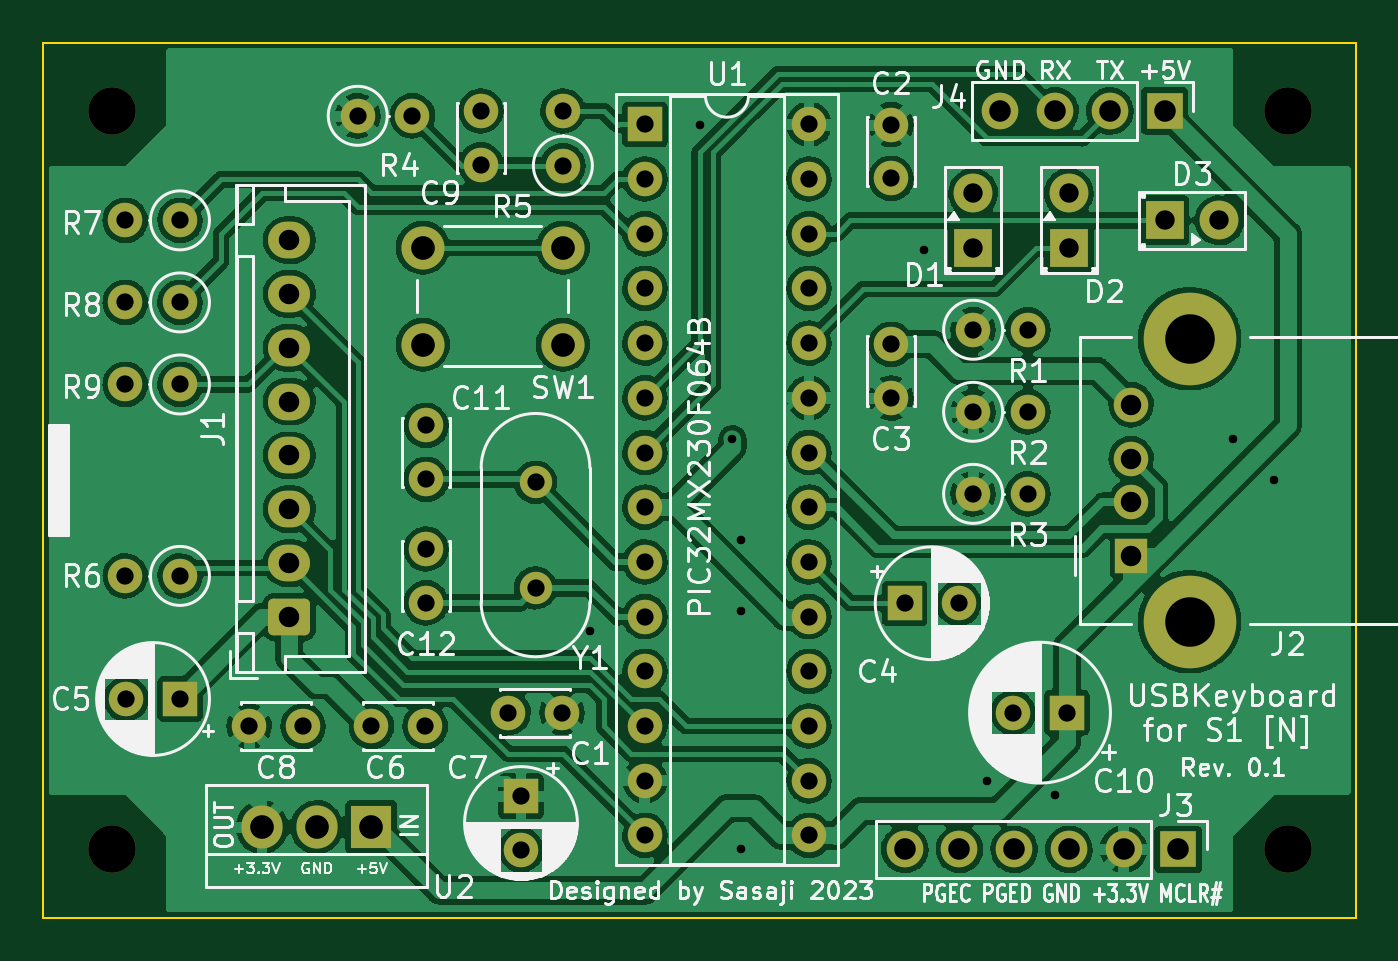
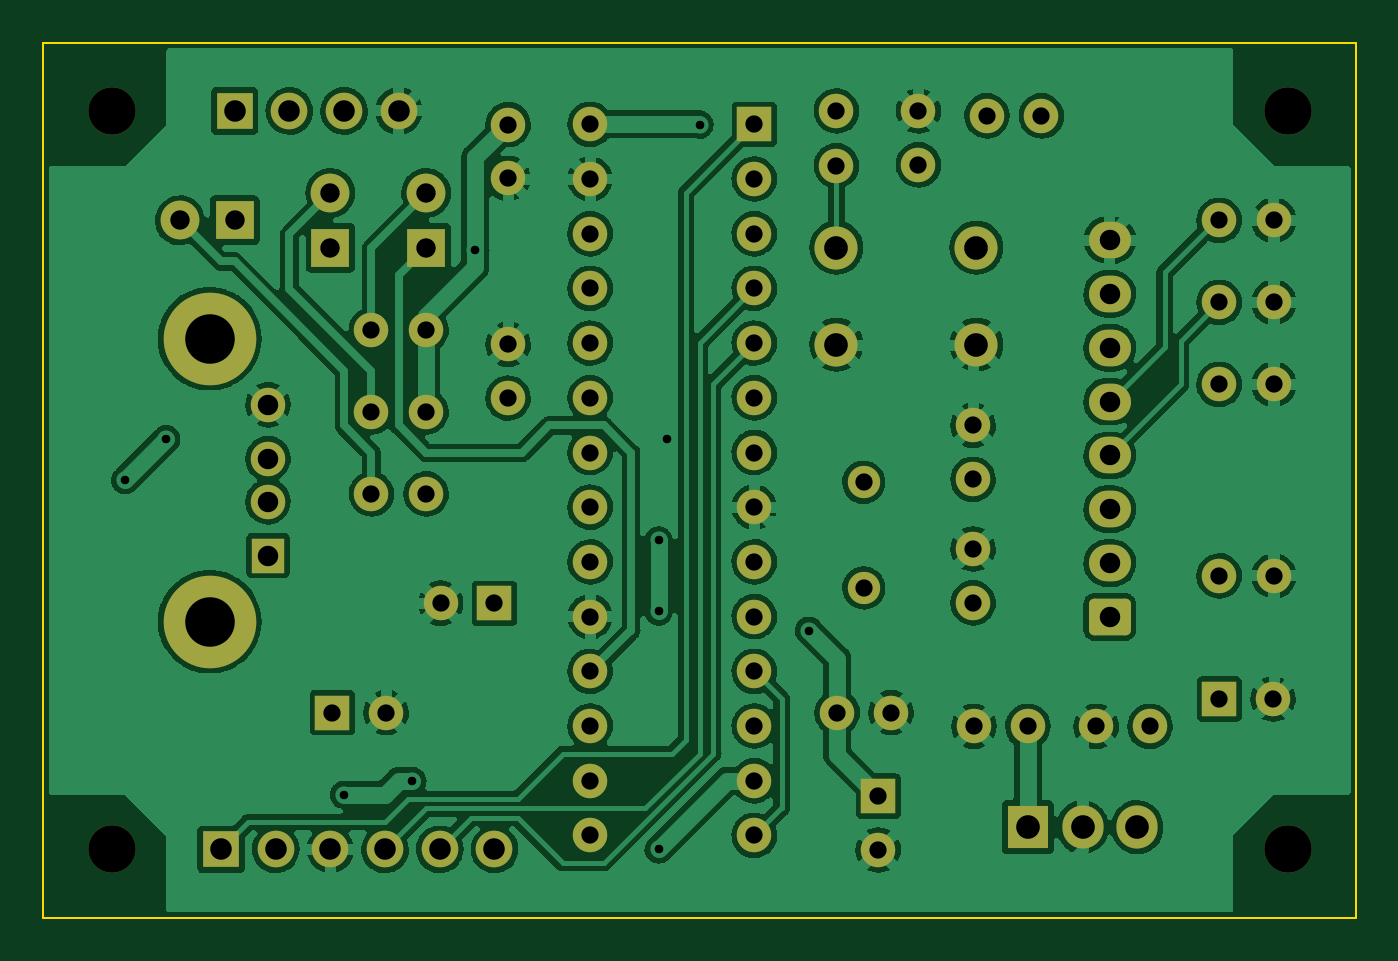
Circuit board: 8 layer files. Board 61.0 x 40.6 mm.
- bottom_copper: USBKeyboard4S1-B_Cu.gbl (280936 bytes)
- bottom_mask: USBKeyboard4S1-B_Mask.gbs (4629 bytes)
- outline: USBKeyboard4S1-Edge_Cuts.gm1 (736 bytes)
- top_copper: USBKeyboard4S1-F_Cu.gtl (289821 bytes)
- top_mask: USBKeyboard4S1-F_Mask.gts (4629 bytes)
- top_silk: USBKeyboard4S1-F_Silkscreen.gto (90483 bytes)
- drill: USBKeyboard4S1-NPTH.drl (410 bytes)
- drill: USBKeyboard4S1-PTH.drl (2607 bytes)

=== bottom_copper: USBKeyboard4S1-B_Cu.gbl (280936 bytes, source omitted) ===
=== bottom_mask: USBKeyboard4S1-B_Mask.gbs ===
G04 #@! TF.GenerationSoftware,KiCad,Pcbnew,(6.0.6)*
G04 #@! TF.CreationDate,2023-05-14T15:30:48+09:00*
G04 #@! TF.ProjectId,USBKeyboard4S1,5553424b-6579-4626-9f61-72643453312e,0.1*
G04 #@! TF.SameCoordinates,Original*
G04 #@! TF.FileFunction,Soldermask,Bot*
G04 #@! TF.FilePolarity,Negative*
%FSLAX46Y46*%
G04 Gerber Fmt 4.6, Leading zero omitted, Abs format (unit mm)*
G04 Created by KiCad (PCBNEW (6.0.6)) date 2023-05-14 15:30:48*
%MOMM*%
%LPD*%
G01*
G04 APERTURE LIST*
G04 Aperture macros list*
%AMRoundRect*
0 Rectangle with rounded corners*
0 $1 Rounding radius*
0 $2 $3 $4 $5 $6 $7 $8 $9 X,Y pos of 4 corners*
0 Add a 4 corners polygon primitive as box body*
4,1,4,$2,$3,$4,$5,$6,$7,$8,$9,$2,$3,0*
0 Add four circle primitives for the rounded corners*
1,1,$1+$1,$2,$3*
1,1,$1+$1,$4,$5*
1,1,$1+$1,$6,$7*
1,1,$1+$1,$8,$9*
0 Add four rect primitives between the rounded corners*
20,1,$1+$1,$2,$3,$4,$5,0*
20,1,$1+$1,$4,$5,$6,$7,0*
20,1,$1+$1,$6,$7,$8,$9,0*
20,1,$1+$1,$8,$9,$2,$3,0*%
G04 Aperture macros list end*
%ADD10R,1.700000X1.700000*%
%ADD11O,1.700000X1.700000*%
%ADD12R,1.905000X2.000000*%
%ADD13O,1.905000X2.000000*%
%ADD14C,1.600000*%
%ADD15R,1.600000X1.600000*%
%ADD16R,1.800000X1.800000*%
%ADD17C,1.800000*%
%ADD18C,2.200000*%
%ADD19O,1.600000X1.600000*%
%ADD20C,1.500000*%
%ADD21R,1.500000X1.600000*%
%ADD22C,4.300000*%
%ADD23C,2.000000*%
%ADD24RoundRect,0.250000X0.725000X-0.600000X0.725000X0.600000X-0.725000X0.600000X-0.725000X-0.600000X0*%
%ADD25O,1.950000X1.700000*%
G04 APERTURE END LIST*
D10*
X157480000Y-69215000D03*
D11*
X154940000Y-69215000D03*
X152400000Y-69215000D03*
X149860000Y-69215000D03*
D12*
X120650000Y-102470000D03*
D13*
X118110000Y-102470000D03*
X115570000Y-102470000D03*
D14*
X117475000Y-97790000D03*
X114975000Y-97790000D03*
D15*
X127595000Y-101029888D03*
D14*
X127595000Y-103529888D03*
D16*
X148590000Y-75565000D03*
D17*
X148590000Y-73025000D03*
D18*
X108585000Y-69215000D03*
D14*
X123150000Y-97790000D03*
X120650000Y-97790000D03*
D18*
X163195000Y-69215000D03*
D14*
X120015000Y-69440000D03*
D19*
X122555000Y-69440000D03*
D14*
X111760000Y-74295000D03*
D19*
X109220000Y-74295000D03*
D20*
X128270000Y-91360000D03*
X128270000Y-86460000D03*
D14*
X129500000Y-97155000D03*
X127000000Y-97155000D03*
D10*
X158115000Y-103505000D03*
D11*
X155575000Y-103505000D03*
X153035000Y-103505000D03*
X150495000Y-103505000D03*
X147955000Y-103505000D03*
X145415000Y-103505000D03*
D14*
X129540000Y-71755000D03*
D19*
X129540000Y-69215000D03*
D14*
X144780000Y-69850000D03*
X144780000Y-72350000D03*
D18*
X163195000Y-103505000D03*
D15*
X152947380Y-97155000D03*
D14*
X150447380Y-97155000D03*
D21*
X155930000Y-89860000D03*
D14*
X155930000Y-87360000D03*
X155930000Y-85360000D03*
X155930000Y-82860000D03*
D22*
X158640000Y-92930000D03*
X158640000Y-79790000D03*
D14*
X144780000Y-82550000D03*
X144780000Y-80050000D03*
X111760000Y-90805000D03*
D19*
X109220000Y-90805000D03*
D15*
X145415000Y-92075000D03*
D14*
X147915000Y-92075000D03*
X148590000Y-79375000D03*
D19*
X151130000Y-79375000D03*
D16*
X157480000Y-74295000D03*
D17*
X160020000Y-74295000D03*
D15*
X133350000Y-69835000D03*
D19*
X133350000Y-72375000D03*
X133350000Y-74915000D03*
X133350000Y-77455000D03*
X133350000Y-79995000D03*
X133350000Y-82535000D03*
X133350000Y-85075000D03*
X133350000Y-87615000D03*
X133350000Y-90155000D03*
X133350000Y-92695000D03*
X133350000Y-95235000D03*
X133350000Y-97775000D03*
X133350000Y-100315000D03*
X133350000Y-102855000D03*
X140970000Y-102855000D03*
X140970000Y-100315000D03*
X140970000Y-97775000D03*
X140970000Y-95235000D03*
X140970000Y-92695000D03*
X140970000Y-90155000D03*
X140970000Y-87615000D03*
X140970000Y-85075000D03*
X140970000Y-82535000D03*
X140970000Y-79995000D03*
X140970000Y-77455000D03*
X140970000Y-74915000D03*
X140970000Y-72375000D03*
X140970000Y-69835000D03*
D15*
X111760000Y-96520000D03*
D14*
X109260000Y-96520000D03*
X111760000Y-78105000D03*
D19*
X109220000Y-78105000D03*
D14*
X148590000Y-86995000D03*
D19*
X151130000Y-86995000D03*
D14*
X123190000Y-83820000D03*
X123190000Y-86320000D03*
X125730000Y-69215000D03*
X125730000Y-71715000D03*
X111760000Y-81915000D03*
D19*
X109220000Y-81915000D03*
D23*
X129540000Y-80065000D03*
X123040000Y-80065000D03*
X123040000Y-75565000D03*
X129540000Y-75565000D03*
D16*
X153035000Y-75565000D03*
D17*
X153035000Y-73025000D03*
D14*
X148590000Y-83185000D03*
D19*
X151130000Y-83185000D03*
D18*
X108585000Y-103505000D03*
D14*
X123190000Y-89555000D03*
X123190000Y-92055000D03*
D24*
X116840000Y-92710000D03*
D25*
X116840000Y-90210000D03*
X116840000Y-87710000D03*
X116840000Y-85210000D03*
X116840000Y-82710000D03*
X116840000Y-80210000D03*
X116840000Y-77710000D03*
X116840000Y-75210000D03*
M02*

=== outline: USBKeyboard4S1-Edge_Cuts.gm1 ===
G04 #@! TF.GenerationSoftware,KiCad,Pcbnew,(6.0.6)*
G04 #@! TF.CreationDate,2023-05-14T15:30:48+09:00*
G04 #@! TF.ProjectId,USBKeyboard4S1,5553424b-6579-4626-9f61-72643453312e,0.1*
G04 #@! TF.SameCoordinates,Original*
G04 #@! TF.FileFunction,Profile,NP*
%FSLAX46Y46*%
G04 Gerber Fmt 4.6, Leading zero omitted, Abs format (unit mm)*
G04 Created by KiCad (PCBNEW (6.0.6)) date 2023-05-14 15:30:48*
%MOMM*%
%LPD*%
G01*
G04 APERTURE LIST*
G04 #@! TA.AperFunction,Profile*
%ADD10C,0.100000*%
G04 #@! TD*
G04 APERTURE END LIST*
D10*
X105410000Y-66040000D02*
X166370000Y-66040000D01*
X166370000Y-66040000D02*
X166370000Y-106680000D01*
X166370000Y-106680000D02*
X105410000Y-106680000D01*
X105410000Y-106680000D02*
X105410000Y-66040000D01*
M02*

=== top_copper: USBKeyboard4S1-F_Cu.gtl (289821 bytes, source omitted) ===
=== top_mask: USBKeyboard4S1-F_Mask.gts ===
G04 #@! TF.GenerationSoftware,KiCad,Pcbnew,(6.0.6)*
G04 #@! TF.CreationDate,2023-05-14T15:30:48+09:00*
G04 #@! TF.ProjectId,USBKeyboard4S1,5553424b-6579-4626-9f61-72643453312e,0.1*
G04 #@! TF.SameCoordinates,Original*
G04 #@! TF.FileFunction,Soldermask,Top*
G04 #@! TF.FilePolarity,Negative*
%FSLAX46Y46*%
G04 Gerber Fmt 4.6, Leading zero omitted, Abs format (unit mm)*
G04 Created by KiCad (PCBNEW (6.0.6)) date 2023-05-14 15:30:48*
%MOMM*%
%LPD*%
G01*
G04 APERTURE LIST*
G04 Aperture macros list*
%AMRoundRect*
0 Rectangle with rounded corners*
0 $1 Rounding radius*
0 $2 $3 $4 $5 $6 $7 $8 $9 X,Y pos of 4 corners*
0 Add a 4 corners polygon primitive as box body*
4,1,4,$2,$3,$4,$5,$6,$7,$8,$9,$2,$3,0*
0 Add four circle primitives for the rounded corners*
1,1,$1+$1,$2,$3*
1,1,$1+$1,$4,$5*
1,1,$1+$1,$6,$7*
1,1,$1+$1,$8,$9*
0 Add four rect primitives between the rounded corners*
20,1,$1+$1,$2,$3,$4,$5,0*
20,1,$1+$1,$4,$5,$6,$7,0*
20,1,$1+$1,$6,$7,$8,$9,0*
20,1,$1+$1,$8,$9,$2,$3,0*%
G04 Aperture macros list end*
%ADD10R,1.700000X1.700000*%
%ADD11O,1.700000X1.700000*%
%ADD12R,1.905000X2.000000*%
%ADD13O,1.905000X2.000000*%
%ADD14C,1.600000*%
%ADD15R,1.600000X1.600000*%
%ADD16R,1.800000X1.800000*%
%ADD17C,1.800000*%
%ADD18C,2.200000*%
%ADD19O,1.600000X1.600000*%
%ADD20C,1.500000*%
%ADD21R,1.500000X1.600000*%
%ADD22C,4.300000*%
%ADD23C,2.000000*%
%ADD24RoundRect,0.250000X0.725000X-0.600000X0.725000X0.600000X-0.725000X0.600000X-0.725000X-0.600000X0*%
%ADD25O,1.950000X1.700000*%
G04 APERTURE END LIST*
D10*
X157480000Y-69215000D03*
D11*
X154940000Y-69215000D03*
X152400000Y-69215000D03*
X149860000Y-69215000D03*
D12*
X120650000Y-102470000D03*
D13*
X118110000Y-102470000D03*
X115570000Y-102470000D03*
D14*
X117475000Y-97790000D03*
X114975000Y-97790000D03*
D15*
X127595000Y-101029888D03*
D14*
X127595000Y-103529888D03*
D16*
X148590000Y-75565000D03*
D17*
X148590000Y-73025000D03*
D18*
X108585000Y-69215000D03*
D14*
X123150000Y-97790000D03*
X120650000Y-97790000D03*
D18*
X163195000Y-69215000D03*
D14*
X120015000Y-69440000D03*
D19*
X122555000Y-69440000D03*
D14*
X111760000Y-74295000D03*
D19*
X109220000Y-74295000D03*
D20*
X128270000Y-91360000D03*
X128270000Y-86460000D03*
D14*
X129500000Y-97155000D03*
X127000000Y-97155000D03*
D10*
X158115000Y-103505000D03*
D11*
X155575000Y-103505000D03*
X153035000Y-103505000D03*
X150495000Y-103505000D03*
X147955000Y-103505000D03*
X145415000Y-103505000D03*
D14*
X129540000Y-71755000D03*
D19*
X129540000Y-69215000D03*
D14*
X144780000Y-69850000D03*
X144780000Y-72350000D03*
D18*
X163195000Y-103505000D03*
D15*
X152947380Y-97155000D03*
D14*
X150447380Y-97155000D03*
D21*
X155930000Y-89860000D03*
D14*
X155930000Y-87360000D03*
X155930000Y-85360000D03*
X155930000Y-82860000D03*
D22*
X158640000Y-92930000D03*
X158640000Y-79790000D03*
D14*
X144780000Y-82550000D03*
X144780000Y-80050000D03*
X111760000Y-90805000D03*
D19*
X109220000Y-90805000D03*
D15*
X145415000Y-92075000D03*
D14*
X147915000Y-92075000D03*
X148590000Y-79375000D03*
D19*
X151130000Y-79375000D03*
D16*
X157480000Y-74295000D03*
D17*
X160020000Y-74295000D03*
D15*
X133350000Y-69835000D03*
D19*
X133350000Y-72375000D03*
X133350000Y-74915000D03*
X133350000Y-77455000D03*
X133350000Y-79995000D03*
X133350000Y-82535000D03*
X133350000Y-85075000D03*
X133350000Y-87615000D03*
X133350000Y-90155000D03*
X133350000Y-92695000D03*
X133350000Y-95235000D03*
X133350000Y-97775000D03*
X133350000Y-100315000D03*
X133350000Y-102855000D03*
X140970000Y-102855000D03*
X140970000Y-100315000D03*
X140970000Y-97775000D03*
X140970000Y-95235000D03*
X140970000Y-92695000D03*
X140970000Y-90155000D03*
X140970000Y-87615000D03*
X140970000Y-85075000D03*
X140970000Y-82535000D03*
X140970000Y-79995000D03*
X140970000Y-77455000D03*
X140970000Y-74915000D03*
X140970000Y-72375000D03*
X140970000Y-69835000D03*
D15*
X111760000Y-96520000D03*
D14*
X109260000Y-96520000D03*
X111760000Y-78105000D03*
D19*
X109220000Y-78105000D03*
D14*
X148590000Y-86995000D03*
D19*
X151130000Y-86995000D03*
D14*
X123190000Y-83820000D03*
X123190000Y-86320000D03*
X125730000Y-69215000D03*
X125730000Y-71715000D03*
X111760000Y-81915000D03*
D19*
X109220000Y-81915000D03*
D23*
X129540000Y-80065000D03*
X123040000Y-80065000D03*
X123040000Y-75565000D03*
X129540000Y-75565000D03*
D16*
X153035000Y-75565000D03*
D17*
X153035000Y-73025000D03*
D14*
X148590000Y-83185000D03*
D19*
X151130000Y-83185000D03*
D18*
X108585000Y-103505000D03*
D14*
X123190000Y-89555000D03*
X123190000Y-92055000D03*
D24*
X116840000Y-92710000D03*
D25*
X116840000Y-90210000D03*
X116840000Y-87710000D03*
X116840000Y-85210000D03*
X116840000Y-82710000D03*
X116840000Y-80210000D03*
X116840000Y-77710000D03*
X116840000Y-75210000D03*
M02*

=== top_silk: USBKeyboard4S1-F_Silkscreen.gto (90483 bytes, source omitted) ===
=== drill: USBKeyboard4S1-NPTH.drl ===
M48
; DRILL file {KiCad (6.0.6)} date Sun May 14 15:30:50 2023
; FORMAT={-:-/ absolute / metric / decimal}
; #@! TF.CreationDate,2023-05-14T15:30:50+09:00
; #@! TF.GenerationSoftware,Kicad,Pcbnew,(6.0.6)
; #@! TF.FileFunction,NonPlated,1,2,NPTH
FMAT,2
METRIC
; #@! TA.AperFunction,NonPlated,NPTH,ComponentDrill
T1C2.200
%
G90
G05
T1
X108.585Y-69.215
X108.585Y-103.505
X163.195Y-69.215
X163.195Y-103.505
T0
M30

=== drill: USBKeyboard4S1-PTH.drl ===
M48
; DRILL file {KiCad (6.0.6)} date Sun May 14 15:30:50 2023
; FORMAT={-:-/ absolute / metric / decimal}
; #@! TF.CreationDate,2023-05-14T15:30:50+09:00
; #@! TF.GenerationSoftware,Kicad,Pcbnew,(6.0.6)
; #@! TF.FileFunction,Plated,1,2,PTH
FMAT,2
METRIC
; #@! TA.AperFunction,Plated,PTH,ViaDrill
T1C0.400
; #@! TA.AperFunction,Plated,PTH,ComponentDrill
T2C0.800
; #@! TA.AperFunction,Plated,PTH,ComponentDrill
T3C0.900
; #@! TA.AperFunction,Plated,PTH,ComponentDrill
T4C0.950
; #@! TA.AperFunction,Plated,PTH,ComponentDrill
T5C1.000
; #@! TA.AperFunction,Plated,PTH,ComponentDrill
T6C1.100
; #@! TA.AperFunction,Plated,PTH,ComponentDrill
T7C2.300
%
G90
G05
T1
X130.81Y-93.345
X135.89Y-69.85
X137.414Y-84.455
X137.795Y-89.154
X137.795Y-92.456
X137.795Y-103.505
X146.304Y-75.692
X149.225Y-100.33
X152.4Y-100.965
X160.655Y-84.455
X162.56Y-86.36
T2
X109.22Y-74.295
X109.22Y-78.105
X109.22Y-81.915
X109.22Y-90.805
X109.26Y-96.52
X111.76Y-74.295
X111.76Y-78.105
X111.76Y-81.915
X111.76Y-90.805
X111.76Y-96.52
X114.975Y-97.79
X117.475Y-97.79
X120.015Y-69.44
X120.65Y-97.79
X122.555Y-69.44
X123.15Y-97.79
X123.19Y-83.82
X123.19Y-86.32
X123.19Y-89.555
X123.19Y-92.055
X125.73Y-69.215
X125.73Y-71.715
X127.0Y-97.155
X127.595Y-101.03
X127.595Y-103.53
X128.27Y-86.46
X128.27Y-91.36
X129.5Y-97.155
X129.54Y-69.215
X129.54Y-71.755
X133.35Y-69.835
X133.35Y-72.375
X133.35Y-74.915
X133.35Y-77.455
X133.35Y-79.995
X133.35Y-82.535
X133.35Y-85.075
X133.35Y-87.615
X133.35Y-90.155
X133.35Y-92.695
X133.35Y-95.235
X133.35Y-97.775
X133.35Y-100.315
X133.35Y-102.855
X140.97Y-69.835
X140.97Y-72.375
X140.97Y-74.915
X140.97Y-77.455
X140.97Y-79.995
X140.97Y-82.535
X140.97Y-85.075
X140.97Y-87.615
X140.97Y-90.155
X140.97Y-92.695
X140.97Y-95.235
X140.97Y-97.775
X140.97Y-100.315
X140.97Y-102.855
X144.78Y-69.85
X144.78Y-72.35
X144.78Y-80.05
X144.78Y-82.55
X145.415Y-92.075
X147.915Y-92.075
X148.59Y-79.375
X148.59Y-83.185
X148.59Y-86.995
X150.447Y-97.155
X151.13Y-79.375
X151.13Y-83.185
X151.13Y-86.995
X152.947Y-97.155
T3
X148.59Y-73.025
X148.59Y-75.565
X153.035Y-73.025
X153.035Y-75.565
X157.48Y-74.295
X160.02Y-74.295
T4
X116.84Y-75.21
X116.84Y-77.71
X116.84Y-80.21
X116.84Y-82.71
X116.84Y-85.21
X116.84Y-87.71
X116.84Y-90.21
X116.84Y-92.71
X155.93Y-82.86
X155.93Y-85.36
X155.93Y-87.36
X155.93Y-89.86
T5
X145.415Y-103.505
X147.955Y-103.505
X149.86Y-69.215
X150.495Y-103.505
X152.4Y-69.215
X153.035Y-103.505
X154.94Y-69.215
X155.575Y-103.505
X157.48Y-69.215
X158.115Y-103.505
T6
X115.57Y-102.47
X118.11Y-102.47
X120.65Y-102.47
X123.04Y-75.565
X123.04Y-80.065
X129.54Y-75.565
X129.54Y-80.065
T7
X158.64Y-79.79
X158.64Y-92.93
T0
M30
